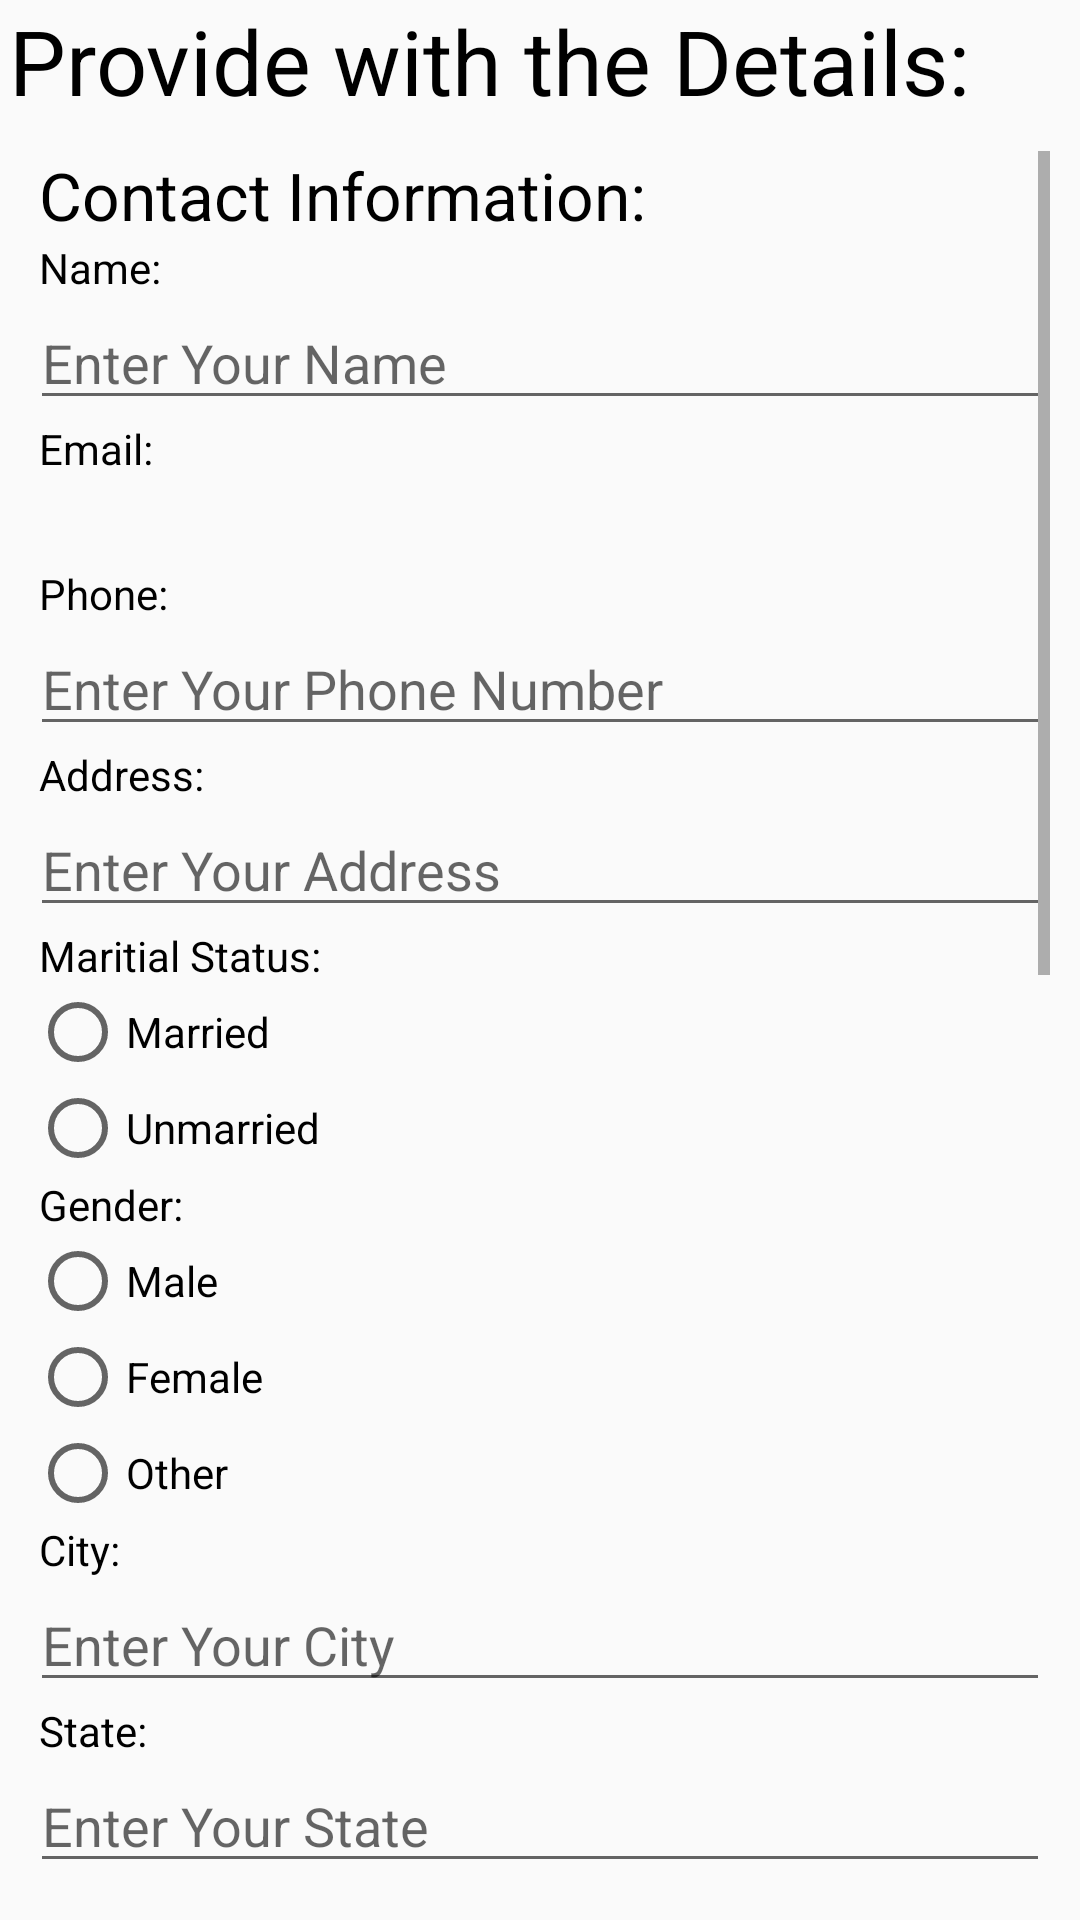

Android layout source for this screen:
<!-- AndroidManifest.xml: application theme AppTheme -->
<!-- res/layout/activity_edit.xml -->
<?xml version="1.0" encoding="utf-8"?>
<LinearLayout xmlns:android="http://schemas.android.com/apk/res/android"
    xmlns:app="http://schemas.android.com/apk/res-auto"
    xmlns:tools="http://schemas.android.com/tools"
    android:layout_width="match_parent"
    android:layout_height="match_parent"
    android:orientation="vertical"
    tools:context="com.example.dell.resumebuilderdemo.EditActivity">

    <TextView
        android:layout_width="match_parent"
        android:layout_height="wrap_content"
        android:text="Provide with the Details:"
        android:paddingLeft="3dp"
        android:textSize="30dp"
        android:textColor="#000"/>

    <ScrollView
        android:layout_width="match_parent"
        android:layout_height="wrap_content"
        android:padding="10dp">
        <TableLayout
            android:layout_width="match_parent"
            android:layout_height="wrap_content">
            <TextView
                android:layout_width="match_parent"
                android:layout_height="wrap_content"
                android:text="Contact Information:"
                android:textSize="22dp"
                android:paddingLeft="3dp"
                android:textColor="#000"/>
            <TextView
                android:layout_width="match_parent"
                android:layout_height="wrap_content"
                android:text="Name:"
                android:paddingLeft="3dp"
                android:textColor="#000"/>
            <EditText
                android:layout_width="match_parent"
                android:layout_height="wrap_content"
                android:hint="Enter Your Name"
                android:id="@+id/updateName"/>
            <TextView
                android:layout_width="match_parent"
                android:layout_height="wrap_content"
                android:text="Email:"
                android:paddingLeft="3dp"
                android:textColor="#000"/>
            <TextView
                android:layout_width="match_parent"
                android:layout_height="wrap_content"
                android:textSize="22dp"
                android:textColor="#000"
                android:paddingLeft="6dp"
                android:inputType="textEmailAddress"
                android:id="@+id/updateEmail"/>
            <TextView
                android:layout_width="match_parent"
                android:layout_height="wrap_content"
                android:text="Phone:"
                android:paddingLeft="3dp"
                android:textColor="#000"/>
            <EditText
                android:layout_width="match_parent"
                android:layout_height="wrap_content"
                android:hint="Enter Your Phone Number"
                android:inputType="phone"
                android:id="@+id/updatePhone"/>
            <TextView
                android:layout_width="match_parent"
                android:layout_height="wrap_content"
                android:text="Address:"
                android:paddingLeft="3dp"
                android:textColor="#000"/>
            <EditText
                android:layout_width="match_parent"
                android:layout_height="wrap_content"
                android:hint="Enter Your Address"
                android:id="@+id/updateAddress"/>
            <TextView
                android:layout_width="match_parent"
                android:layout_height="wrap_content"
                android:text="Maritial Status:"
                android:paddingLeft="3dp"
                android:textColor="#000"/>
            <RadioGroup
                android:layout_width="match_parent"
                android:layout_height="wrap_content"
                android:id="@+id/rgUpdateMaritial">
                <RadioButton
                    android:layout_width="match_parent"
                    android:layout_height="wrap_content"
                    android:text="Married"
                    android:id="@+id/updateMaritialPositive"/>
                <RadioButton
                    android:layout_width="match_parent"
                    android:layout_height="wrap_content"
                    android:text="Unmarried"
                    android:id="@+id/updateMaritialNegative"/>
            </RadioGroup>

            <TextView
                android:layout_width="match_parent"
                android:layout_height="wrap_content"
                android:text="Gender:"
                android:paddingLeft="3dp"
                android:textColor="#000"/>
            <RadioGroup
                android:layout_width="match_parent"
                android:layout_height="wrap_content"
                android:id="@+id/rgUpdateGender">
                <RadioButton
                    android:layout_width="match_parent"
                    android:layout_height="wrap_content"
                    android:text="Male"
                    android:id="@+id/updateMale"/>
                <RadioButton
                    android:layout_width="match_parent"
                    android:layout_height="wrap_content"
                    android:text="Female"
                    android:id="@+id/updateFemale"/>
                <RadioButton
                    android:layout_width="match_parent"
                    android:layout_height="wrap_content"
                    android:text="Other"
                    android:id="@+id/updateOther"/>
            </RadioGroup>

            <TextView
                android:layout_width="match_parent"
                android:layout_height="wrap_content"
                android:text="City:"
                android:paddingLeft="3dp"
                android:textColor="#000"/>
            <EditText
                android:layout_width="match_parent"
                android:layout_height="wrap_content"
                android:hint="Enter Your City"
                android:id="@+id/updateCity"/>
            <TextView
                android:layout_width="match_parent"
                android:layout_height="wrap_content"
                android:text="State:"
                android:paddingLeft="3dp"
                android:textColor="#000"/>
            <EditText
                android:layout_width="match_parent"
                android:layout_height="wrap_content"
                android:hint="Enter Your State"
                android:id="@+id/updateState"/>
            <TextView
                android:layout_width="match_parent"
                android:layout_height="wrap_content"
                android:text="Country:"
                android:paddingLeft="3dp"
                android:textColor="#000"/>
            <EditText
                android:layout_width="match_parent"
                android:layout_height="wrap_content"
                android:hint="Enter Your Country"
                android:id="@+id/updateCountry"/>
            <TextView
                android:layout_width="match_parent"
                android:layout_height="wrap_content"
                android:text="Career Objective:"
                android:textSize="22dp"
                android:paddingLeft="3dp"
                android:textColor="#000"/>
            <EditText
                android:layout_width="match_parent"
                android:layout_height="wrap_content"
                android:hint="Career Objective"
                android:id="@+id/updateObjective"/>
            <TextView
                android:layout_width="match_parent"
                android:layout_height="wrap_content"
                android:text="Education Qualification:"
                android:textSize="22dp"
                android:paddingLeft="3dp"
                android:textColor="#000"/>
            <TextView
                android:layout_width="match_parent"
                android:layout_height="wrap_content"
                android:text=""
                android:paddingLeft="3dp"
                android:textColor="#000"
                android:id="@+id/textUpdateEducation"/>
            <Button
                android:layout_width="match_parent"
                android:layout_height="wrap_content"
                android:text="Add Qualifications"
                android:id="@+id/addQualificationsUpdate"
                />
            <TextView
                android:layout_width="match_parent"
                android:layout_height="wrap_content"
                android:text="Work Experience:"
                android:textSize="22dp"
                android:paddingLeft="3dp"
                android:textColor="#000"/>
            <TextView
                android:layout_width="match_parent"
                android:layout_height="wrap_content"
                android:text=""
                android:paddingLeft="3dp"
                android:id="@+id/textUpdateWork"
                android:textColor="#000"/>
            <Button
                android:layout_width="match_parent"
                android:layout_height="wrap_content"
                android:text="Add Work Experience"
                android:id="@+id/addWorkUpdate"
                />
            <TextView
                android:layout_width="match_parent"
                android:layout_height="wrap_content"
                android:text="Other:"
                android:textSize="22dp"
                android:paddingLeft="3dp"
                android:textColor="#000"/>
            <TextView
                android:layout_width="match_parent"
                android:layout_height="wrap_content"
                android:text="Skills:"
                android:paddingLeft="3dp"
                android:textColor="#000"/>
            <EditText
                android:layout_width="match_parent"
                android:layout_height="wrap_content"
                android:hint="Enter Your Skills"
                android:id="@+id/updateSkills"/>
            <TextView
                android:layout_width="match_parent"
                android:layout_height="wrap_content"
                android:text="Achievements:"
                android:paddingLeft="3dp"
                android:textColor="#000"/>
            <EditText
                android:layout_width="match_parent"
                android:layout_height="wrap_content"
                android:hint="Enter Your Achievements"
                android:id="@+id/updateAchievements"/>
            <TextView
                android:layout_width="match_parent"
                android:layout_height="wrap_content"
                android:text="Hobbies:"
                android:paddingLeft="3dp"
                android:textColor="#000"/>
            <EditText
                android:layout_width="match_parent"
                android:layout_height="wrap_content"
                android:hint="Enter Your Hobbies"
                android:id="@+id/updateHobbies"/>
            <TextView
                android:layout_width="match_parent"
                android:layout_height="wrap_content"
                android:text="Languages:"
                android:paddingLeft="3dp"
                android:textColor="#000"/>
            <EditText
                android:layout_width="match_parent"
                android:layout_height="wrap_content"
                android:hint="Enter Your Known Languages"
                android:id="@+id/updateLanguage"/>
            <CheckBox
                android:layout_width="match_parent"
                android:layout_height="wrap_content"
                android:text="I hereby declare that the above written particulars are true to the best of my knowledge and belief"
                android:id="@+id/checkDecUpdate"/>
            <Button
                android:layout_width="match_parent"
                android:layout_height="wrap_content"
                android:text="Update Resume"
                android:id="@+id/saveResumeUpdate"/>
        </TableLayout>
    </ScrollView>

</LinearLayout>
<!-- resources referenced by this layout -->
<resources>
  <style name="AppTheme" parent="Theme.AppCompat.Light.DarkActionBar">
          
          <item name="colorPrimary">@color/colorPrimary</item>
          <item name="colorPrimaryDark">@color/colorPrimaryDark</item>
          <item name="colorAccent">@color/colorAccent</item>
      </style>
  <!-- not gathered from this repository: default colours our renderer supplied (Android Studio template values) -->
  <color name="colorPrimary">#FF6200EE</color>
  <color name="colorPrimaryDark">#FF3700B3</color>
  <color name="colorAccent">#FF03DAC5</color>
</resources>
